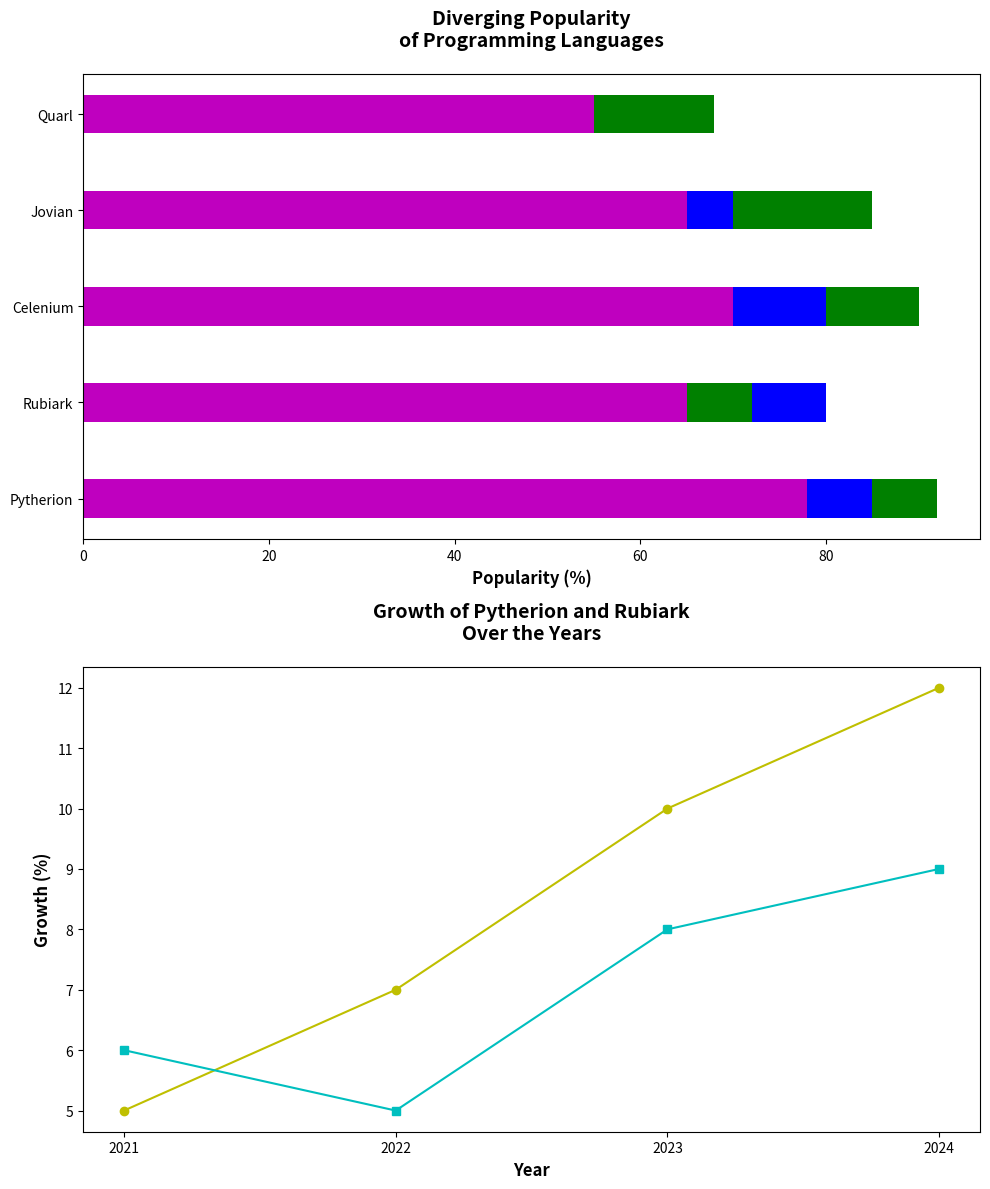

This figure's Python source:
import matplotlib.pyplot as plt
import numpy as np

languages = ["Pytherion", "Rubiark", "Celenium", "Jovian", "Quarl"]
xenon_popularity = np.array([85, 65, 90, 70, 55])
zephyr_popularity = np.array([78, 80, 70, 65, 60])
orbis_popularity = np.array([92, 72, 80, 85, 68])

zephyr_deviation = zephyr_popularity - xenon_popularity
orbis_deviation = orbis_popularity - xenon_popularity

bar_width = 0.4
positions = np.arange(len(languages))

fig, (ax1, ax2) = plt.subplots(2, 1, figsize=(10, 12))

# Diverging bar chart
ax1.barh(positions, xenon_popularity, height=bar_width, color='m')
ax1.barh(positions, zephyr_deviation, left=xenon_popularity, height=bar_width, color='b')
ax1.barh(positions, orbis_deviation, left=xenon_popularity, height=bar_width, color='g')

ax1.set_yticks(positions)
ax1.set_yticklabels(languages)
ax1.set_xlabel('Popularity (%)', fontweight='bold', fontsize=12)
ax1.set_title('Diverging Popularity\nof Programming Languages', fontsize=14, fontweight='bold', pad=20)

# Line chart
years = ["2021", "2022", "2023", "2024"]
pytherion_growth = [5, 7, 10, 12]
rubiark_growth = [6, 5, 8, 9]

ax2.plot(years, pytherion_growth, marker='o', color='y')
ax2.plot(years, rubiark_growth, marker='s', color='c')
ax2.set_xlabel('Year', fontweight='bold', fontsize=12)
ax2.set_ylabel('Growth (%)', fontweight='bold', fontsize=12)
ax2.set_title('Growth of Pytherion and Rubiark\nOver the Years', fontsize=14, fontweight='bold', pad=20)

plt.tight_layout()
plt.show()
